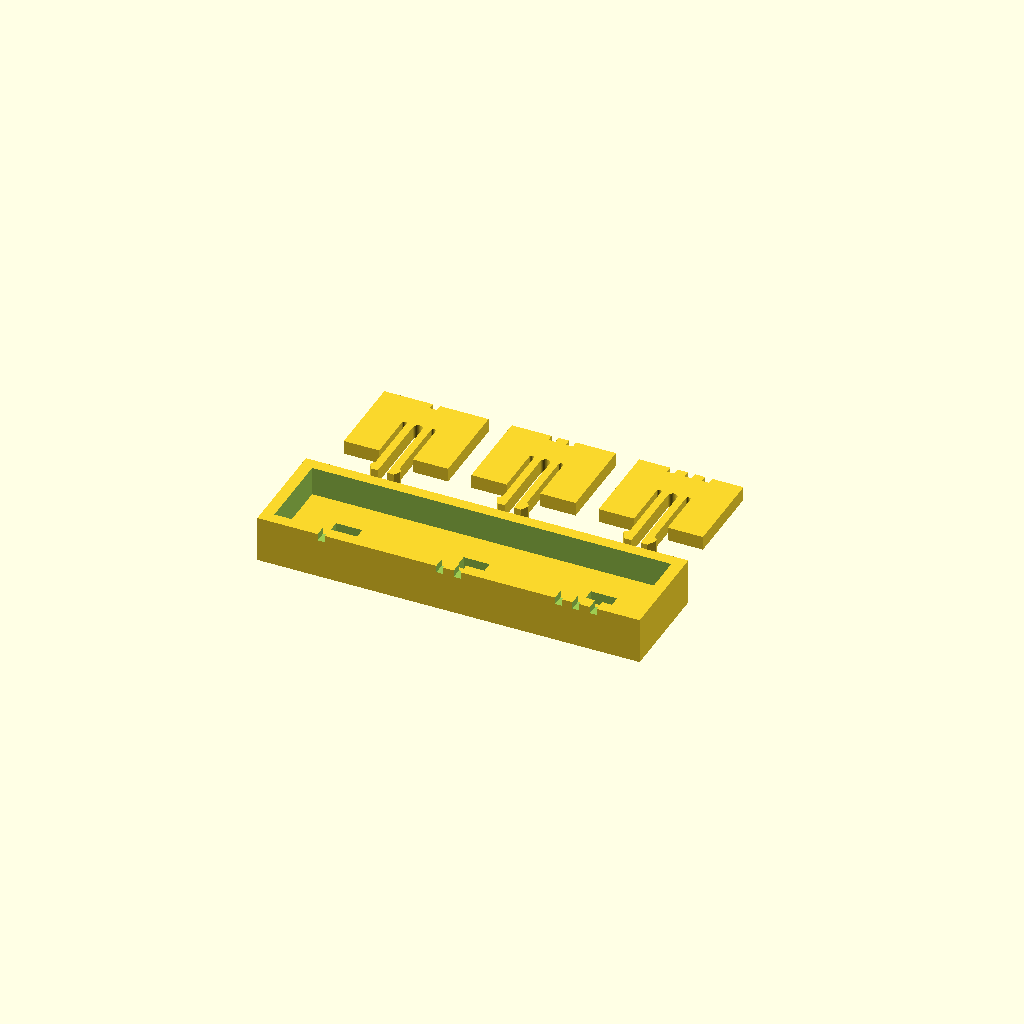
Cell 1 — every parameter at its default value.
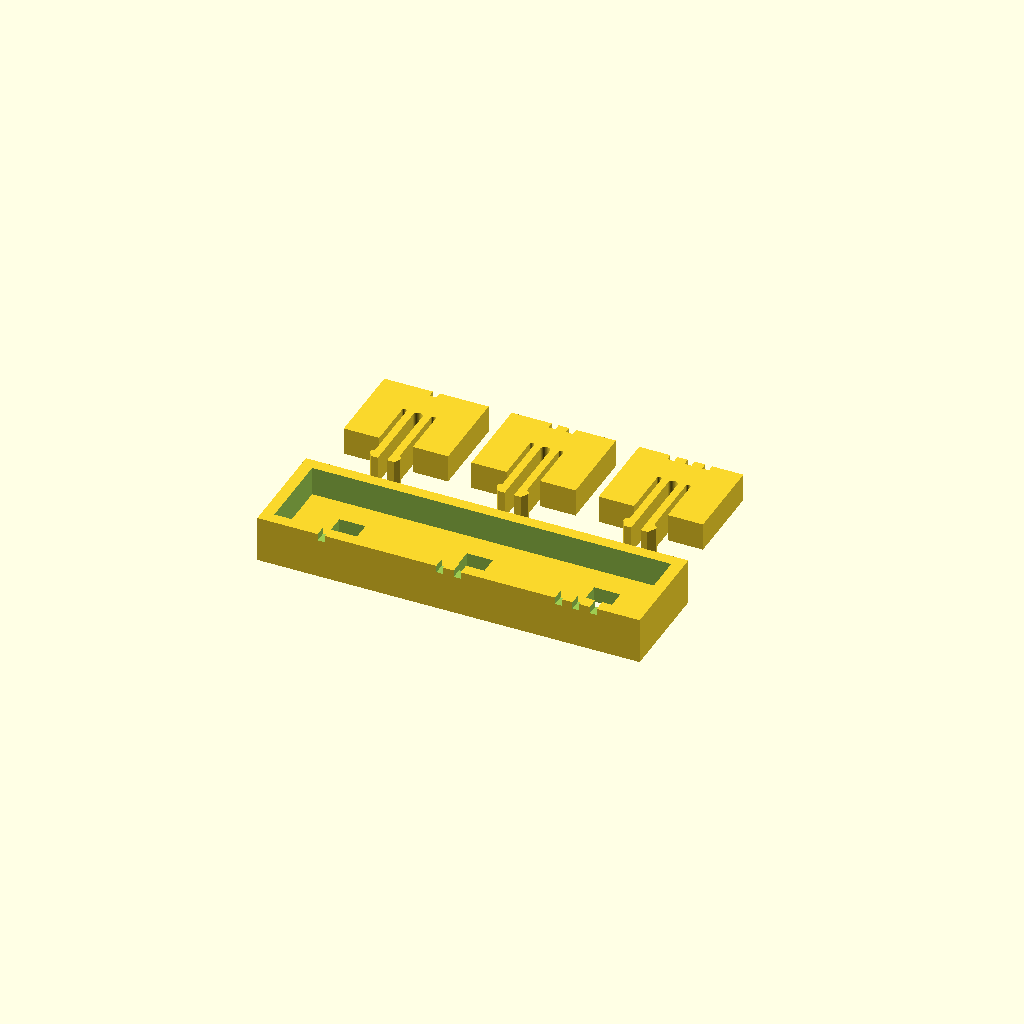
Cell 2: the same model with P = 4.8.
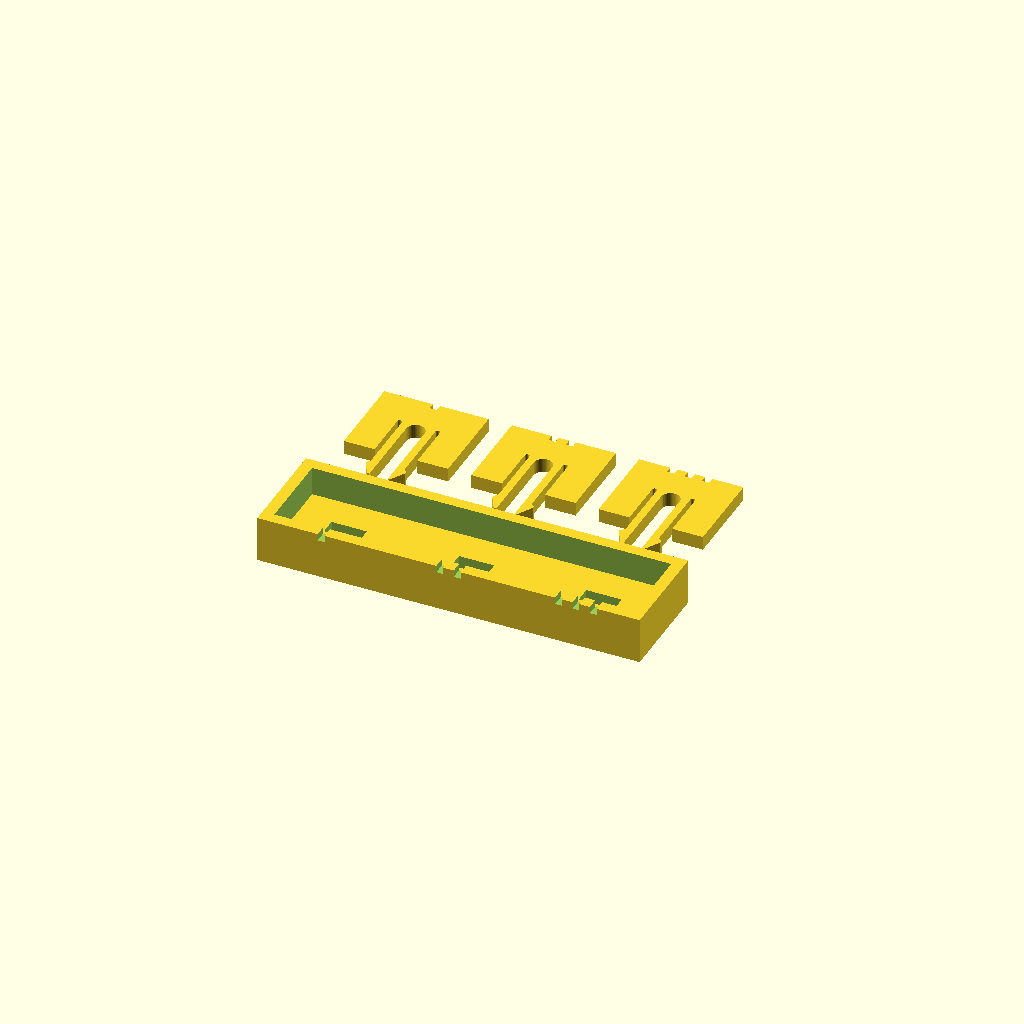
Cell 3: GAP = 3.2 (everything else at default).
One fixed orthographic camera (rotation 55°, 0°, 25°; colour scheme Cornfield) for every cell.
Source of the model, openscad_models/kit_card_chalet/snap_coupon.scad:
// Kit-card A-frame chalet: the snap test print (2026-11-25). Scott picked the A-frame chalet
// (2026-11-17) for the free MakerWorld kit-card pilot; the joint is proven before the chalet
// is built round it (mechanism handbook section 7; numbers in snap_budget.py).
//
// An arrow tab on a panel's edge goes through a slot and springs open under the far face. The
// tab's two prongs are the Pocket Top's beam (1.3 thick, 12 long), cut free inside the panel
// and lying in its plane: the panel prints flat, so they bend along the layers.
//
// The plate: a base strip with three slots (printed floor down, skirt up; in use the skirt
// stands on the table and the prongs' nubs sit inside it), and three panel stubs, one per
// reach. Notches on a stub's top edge and on the skirt beside its slot: one 0.35, two 0.45,
// three 0.55. Any stub fits any slot; the slots are all the same.
//
//   part = plate | base | stub (with which = 0..2) | stubs | assembled (review)

part = "plate";
which = 1;
$fn = 48;

REACH = [0.35, 0.45, 0.55];
P = 2.4;           // panel thickness: the prongs' width
T = 1.3;           // prong thickness, in the bend
L = 12;            // prong length, root to the catch
GAP = 1.6;         // between the prongs: each closes by the reach, 0.55 leaves 0.5
SIDE = 0.8;        // the cut beside each prong, inside the panel
GRIP = 3.0;        // the floor the tab passes through (the chalet's base and roof)
CATCH_CL = 0.15;   // the catch starts this far below the floor's far face
CATCH = 50;        // the catch flank, from the insertion axis
RAMP = 30;         // the lead-in, from the insertion axis
CREST = 0.4;       // the nub's flat top
TIP = 2.0;         // the tab tip: each prong ends 1.2 wide (at 0.8 the gate read it as a sub-floor wall)
SLOT_CL = 0.15;    // slot clearance each side of the prongs
SLOT_T = 0.2;      // and each side of the panel's thickness
MOUTH = 0.4;       // the slot's mouth chamfer, on the base's show face

XO = GAP / 2 + T;                 // a prong's outer face, from the centre
XS = XO + SLOT_CL;                // the slot's half-width
SKIRT = 5.0;                      // under the floor: deeper than the tab below it
WALL = 2.0;
SW = 18; SH = 15;                 // a stub (22 x 18 with a 26 pitch sliced at 32 m: over the 30-minute limit)
PITCH = 22;
BL = 3 * PITCH; BW = 18;          // the base strip

// one prong's outline below the shoulder, right side, for reach r (mirrored for the left)
function prong(r) = let(
    yc = -(GRIP + CATCH_CL),
    yn = yc - (XS + r - XO) / tan(CATCH),              // the nub's crest begins
    yr = yn - CREST,                                    // and ends
    yt = yr - (XS + r - TIP) / tan(RAMP))               // the tip
    [[GAP / 2, 0.01], [XO, 0.01], [XO, yc], [XS + r, yn], [XS + r, yr], [TIP, yt], [GAP / 2, yt]];

module stub2d(i) difference() {
    union() {
        translate([-SW / 2, 0]) square([SW, SH]);
        for (m = [0, 1]) mirror([m, 0]) polygon(prong(REACH[i]));
    }
    // the prongs cut free inside the panel, round-ended at the root
    yr = -(GRIP + CATCH_CL) + L;
    for (cx = [0, -(XO + SIDE / 2), XO + SIDE / 2]) {
        w = cx == 0 ? GAP : SIDE;
        hull() { translate([cx - w / 2, -1]) square([w, 0.01]); translate([cx, yr - w / 2]) circle(d = w); }
    }
    // the variant's notches on the top edge
    for (k = [0 : i]) translate([(k - i / 2) * 3 - 0.6, SH - 1.2]) square([1.2, 2]);
}
module stub(i) linear_extrude(P) stub2d(i);

module slot() {
    translate([-XS, -P / 2 - SLOT_T, -1]) cube([2 * XS, P + 2 * SLOT_T, GRIP + 2]);
    // mouth chamfer on the show face (z = 0 as printed: the bed)
    hull() {
        translate([-XS - MOUTH, -P / 2 - SLOT_T - MOUTH, -0.01]) cube([2 * (XS + MOUTH), P + 2 * (SLOT_T + MOUTH), 0.01]);
        translate([-XS, -P / 2 - SLOT_T, MOUTH]) cube([2 * XS, P + 2 * SLOT_T, 0.01]);
    }
}
// printed show face down: the floor on the bed, the skirt rising from it
module base() difference() {
    union() {
        cube([BL, BW, GRIP]);
        difference() { cube([BL, BW, GRIP + SKIRT]); translate([WALL, WALL, GRIP - 0.01]) cube([BL - 2 * WALL, BW - 2 * WALL, SKIRT + 1]); }
    }
    for (i = [0 : 2]) {
        translate([PITCH / 2 + i * PITCH, BW / 2, 0]) slot();
        // the variant's notches on the skirt's top (the table side in use), beside the slot
        for (k = [0 : i]) translate([PITCH / 2 + i * PITCH + (k - i / 2) * 3 - 0.6, -1, GRIP + SKIRT - 1.2]) cube([1.2, WALL + 2, 2]);
    }
}

if (part == "base") base();
else if (part == "stub") stub(which);
else if (part == "stubs") for (i = [0 : 2]) translate([i * (SW + 6), 0, 0]) stub(i);
else if (part == "plate") {
    base();
    for (i = [0 : 2]) translate([PITCH / 2 + i * PITCH - SW / 2 - 2, BW + 14, 0]) translate([SW / 2, 0, 0]) stub(i);
}
else if (part == "assembled") {
    // in use: the base turned over (show face up), stubs standing in their slots, snapped home
    translate([0, BW, GRIP]) rotate([180, 0, 0]) color("#EDE8DC") base();
    for (i = [0 : 2]) color("#B5651D") translate([PITCH / 2 + i * PITCH, BW / 2, GRIP]) rotate([90, 0, 0]) translate([0, 0, -P / 2]) stub(i);
}
Parameter table extracted from the source (name, type, default, range or options):
part: string, default "plate"
which: number, default 1
REACH: vector, default [0.35, 0.45, 0.55]
P: number, default 2.4
T: number, default 1.3
L: number, default 12
GAP: number, default 1.6
SIDE: number, default 0.8
GRIP: number, default 3
CATCH_CL: number, default 0.15
CATCH: number, default 50
RAMP: number, default 30
CREST: number, default 0.4
TIP: number, default 2
SLOT_CL: number, default 0.15
SLOT_T: number, default 0.2
MOUTH: number, default 0.4
SKIRT: number, default 5
WALL: number, default 2
PITCH: number, default 22
